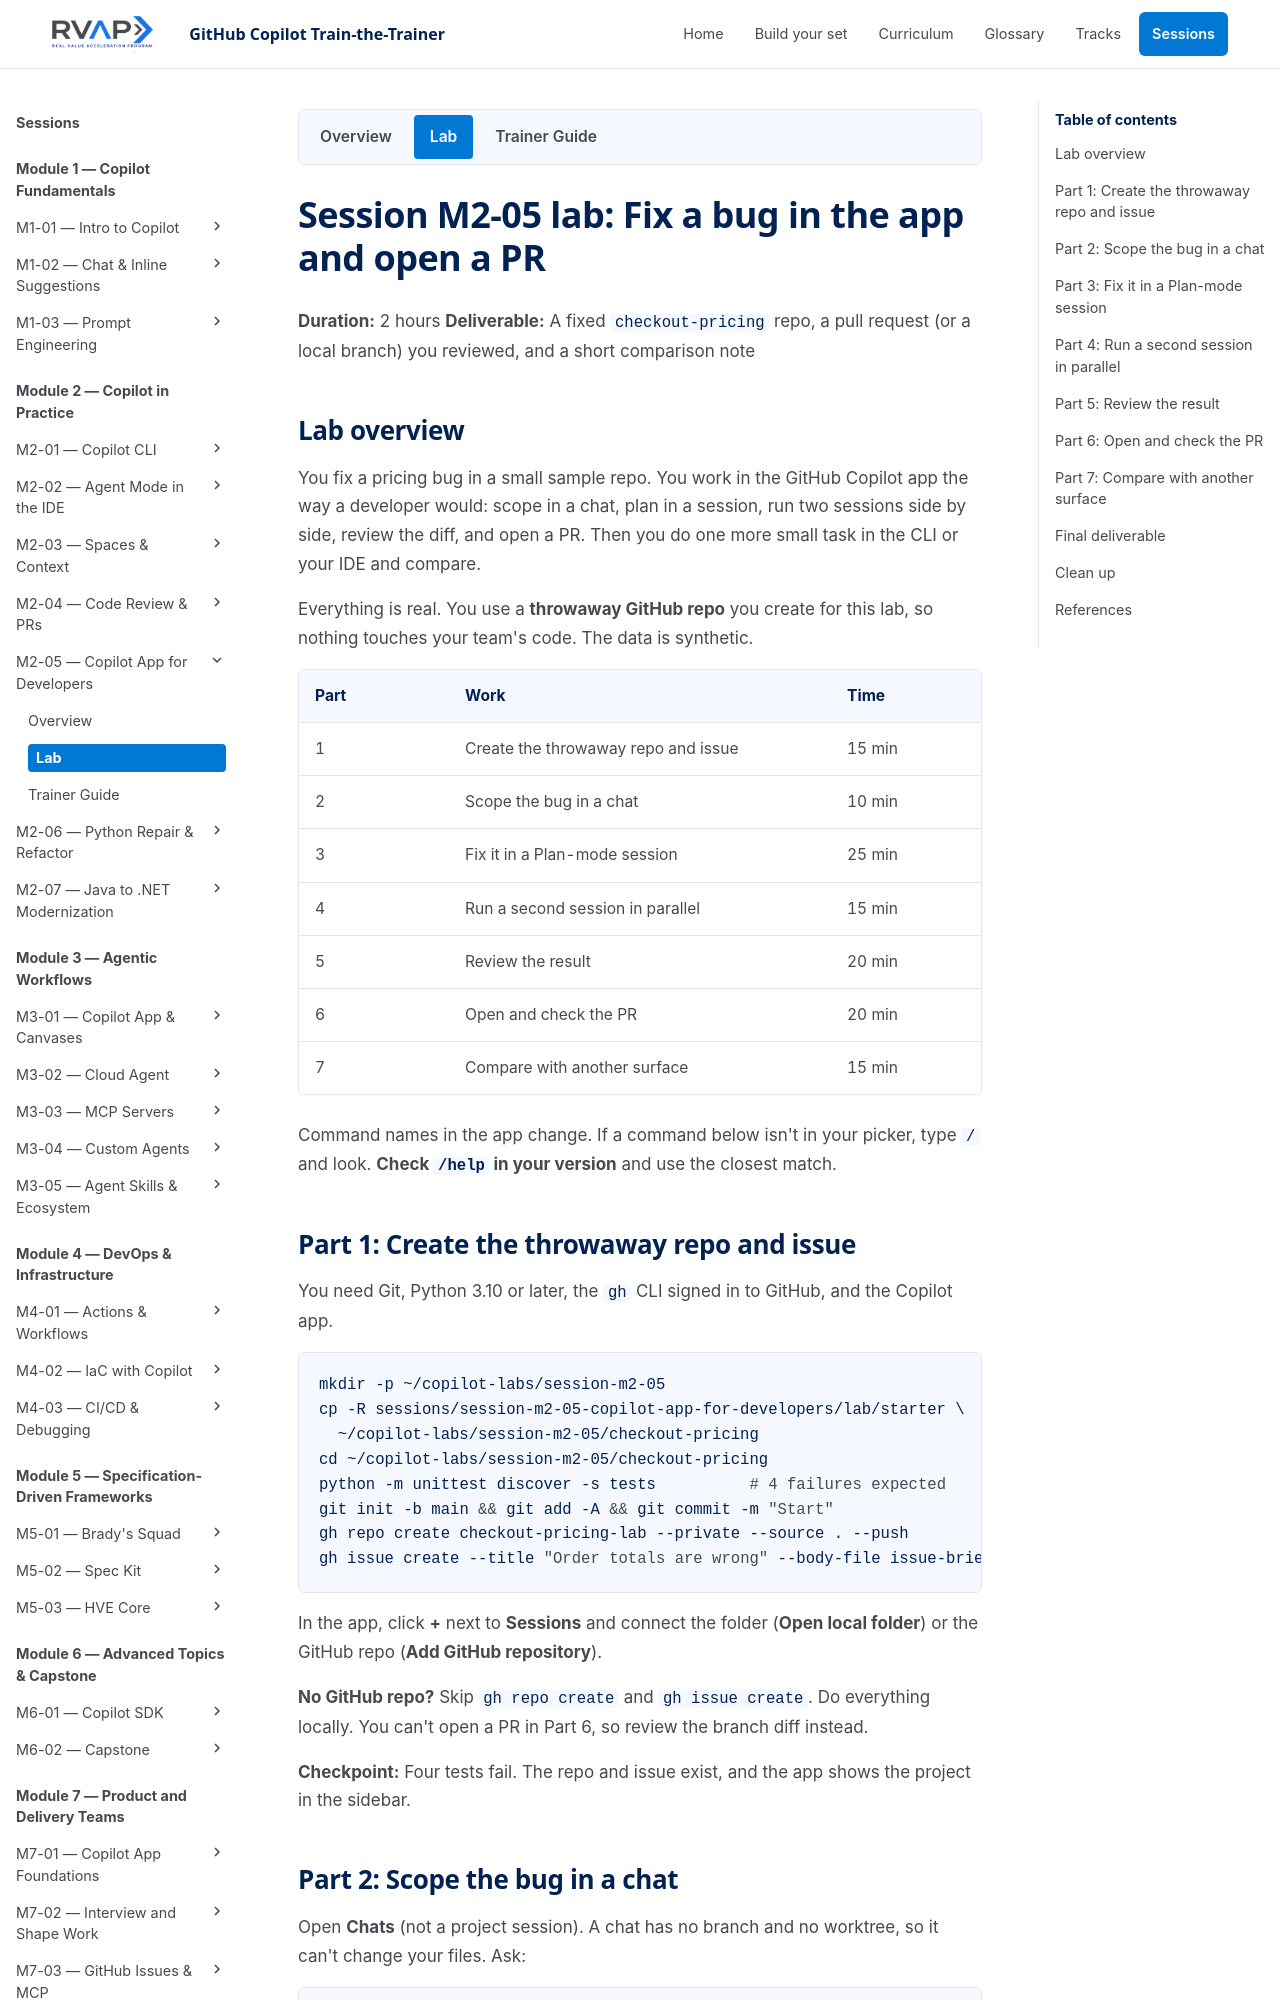

repository: microsoft/frontier-ghcp-ttt-rvas · page: previews/pr-20-2909f630fc/sessions/session-m2-05-copilot-app-for-developers/lab/index.html · generator: mkdocs

# Session M2-05 lab: Fix a bug in the app and open a PR

**Duration:** 2 hours
**Deliverable:** A fixed `checkout-pricing` repo, a pull request (or a local branch) you reviewed, and a short comparison note

## Lab overview

You fix a pricing bug in a small sample repo. You work in the GitHub Copilot app the way a developer would: scope in a chat, plan in a session, run two sessions side by side, review the diff, and open a PR. Then you do one more small task in the CLI or your IDE and compare.

Everything is real. You use a **throwaway GitHub repo** you create for this lab, so nothing touches your team's code. The data is synthetic.

| Part | Work | Time |
| --- | --- | --- |
| 1 | Create the throwaway repo and issue | 15 min |
| 2 | Scope the bug in a chat | 10 min |
| 3 | Fix it in a Plan-mode session | 25 min |
| 4 | Run a second session in parallel | 15 min |
| 5 | Review the result | 20 min |
| 6 | Open and check the PR | 20 min |
| 7 | Compare with another surface | 15 min |

Command names in the app change. If a command below isn't in your picker, type `/` and look. Check the list in your version and use the closest match.

## Part 1: Create the throwaway repo and issue

You need Git, Python 3.10 or later, the `gh` CLI signed in to GitHub, and the Copilot app.

```bash
mkdir -p ~/copilot-labs/session-m2-05
cp -R sessions/session-m2-05-copilot-app-for-developers/lab/starter \
  ~/copilot-labs/session-m2-05/checkout-pricing
cd ~/copilot-labs/session-m2-05/checkout-pricing
python -m unittest discover -s tests          # 4 failures expected
git init -b main && git add -A && git commit -m "Start"
gh repo create checkout-pricing-lab --private --source . --push
gh issue create --title "Order totals are wrong" --body-file issue-brief.md
```

In the app, click **+** next to **Sessions** and connect the folder (**Open local folder**) or the GitHub repo (**Add GitHub repository**).

**No GitHub repo?** Skip `gh repo create` and `gh issue create`. Do everything locally. You can't open a PR in Part 6, so review the branch diff instead.

**Checkpoint:** Four tests fail. The repo and issue exist, and the app shows the project in the sidebar.
